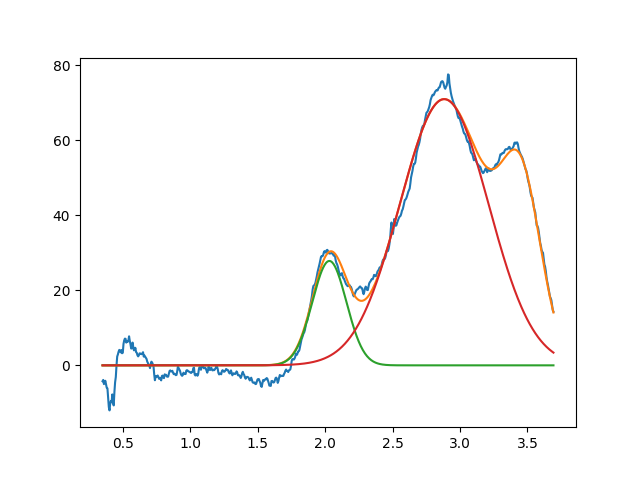

The data file committed next to this chart (first rows):
2.031434723655579866e+00, 2.781814622179125607e+01, 2.982792864695473223e-01, 9.999999999999998890e-01
2.882726704383172578e+00, 7.094556576329100039e+01, 7.736145150285728134e-01, 9.999999999999998890e-01
3.457385590981820744e+00, 3.999999999999999289e+01, 3.413192674099889135e-01, 9.999999999999998890e-01
